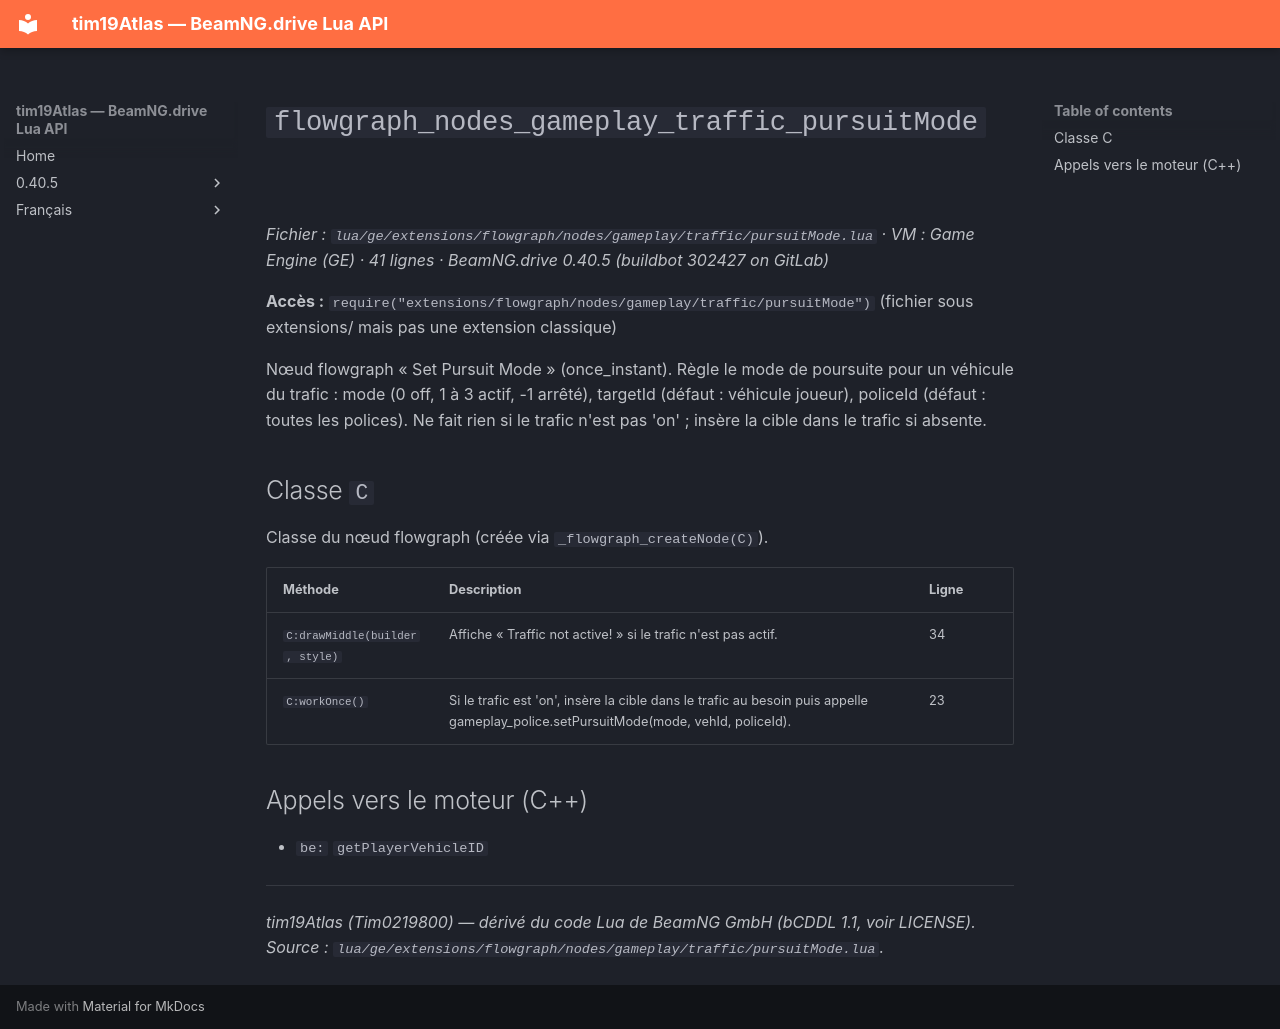

repository: Tim0219800/beamng-lua-atlas · page: fr/0.40.5/ge/extensions/flowgraph/nodes/gameplay/traffic/pursuitMode.html · generator: mkdocs

# `flowgraph_nodes_gameplay_traffic_pursuitMode`

*Fichier : `lua/ge/extensions/flowgraph/nodes/gameplay/traffic/pursuitMode.lua` · VM : Game Engine (GE) · 41 lignes · BeamNG.drive 0.40.5 (buildbot 302427 on GitLab)*

**Accès :** `require("extensions/flowgraph/nodes/gameplay/traffic/pursuitMode")` (fichier sous extensions/ mais pas une extension classique)

Nœud flowgraph « Set Pursuit Mode » (once_instant). Règle le mode de poursuite pour un véhicule du trafic : mode (0 off, 1 à 3 actif, -1 arrêté), targetId (défaut : véhicule joueur), policeId (défaut : toutes les polices). Ne fait rien si le trafic n'est pas 'on' ; insère la cible dans le trafic si absente.

## Classe `C`

Classe du nœud flowgraph (créée via `_flowgraph_createNode(C)`).

| Méthode | Description | Ligne |
|---|---|---|
| `C:drawMiddle(builder, style)` | Affiche « Traffic not active! » si le trafic n'est pas actif. | 34 |
| `C:workOnce()` | Si le trafic est 'on', insère la cible dans le trafic au besoin puis appelle gameplay_police.setPursuitMode(mode, vehId, policeId). | 23 |

## Appels vers le moteur (C++)

- `be:` `getPlayerVehicleID`

---
*tim19Atlas (Tim0219800) — dérivé du code Lua de BeamNG GmbH (bCDDL 1.1, voir LICENSE). Source : `lua/ge/extensions/flowgraph/nodes/gameplay/traffic/pursuitMode.lua`.*
